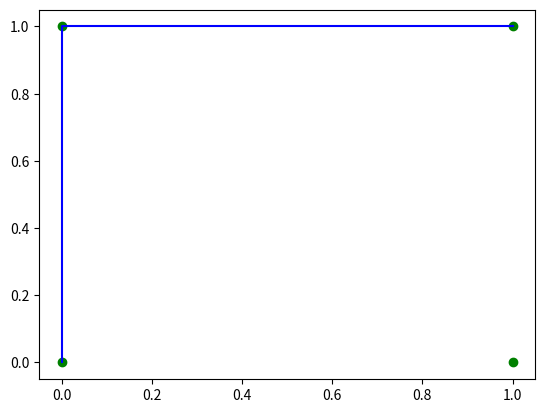
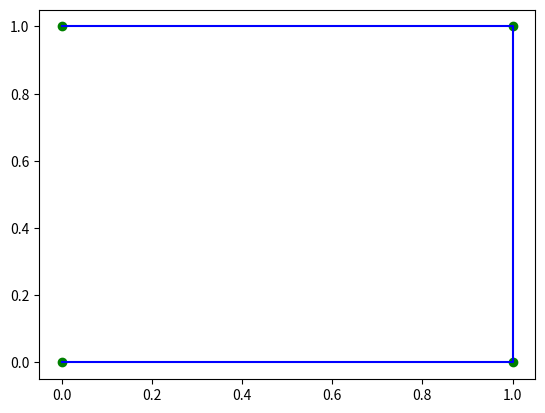

Reproduce these figures in Python, in order.
import numpy
import matplotlib.pyplot as plt


Mx12 = numpy.matrix([[0, 0, 1, 1], [0, 1, 0, 1]])


axisPos = [0, 0, 1, 1]

Mand = numpy.array([0, 0, 0, 1])
Mor = numpy.array([0, 1, 1, 0])


f1 = plt.figure(1)
plt.plot(0, 0, marker="o", color="green", label="p")
plt.plot(0, 1, marker="o", color="green", label="p")
plt.plot(1, 0, marker="o", color="green", label="p")
plt.plot(1, 1, marker="o", color="green", label="p")

plt.plot(Mand, axisPos, color="blue")

plt.axis([-0.05, 1.05, -0.05, 1.05])
f1.savefig("andfunc.png")


f2 = plt.figure(2)
plt.plot(0, 0, marker="o", color="green", label="p")
plt.plot(0, 1, marker="o", color="green", label="p")
plt.plot(1, 0, marker="o", color="green", label="p")
plt.plot(1, 1, marker="o", color="green", label="p")

plt.plot(Mor, axisPos, color="blue")

# plt.axis([-0.05, 1.05, -0.05, 1.05])
f2.savefig("orfunc.png")